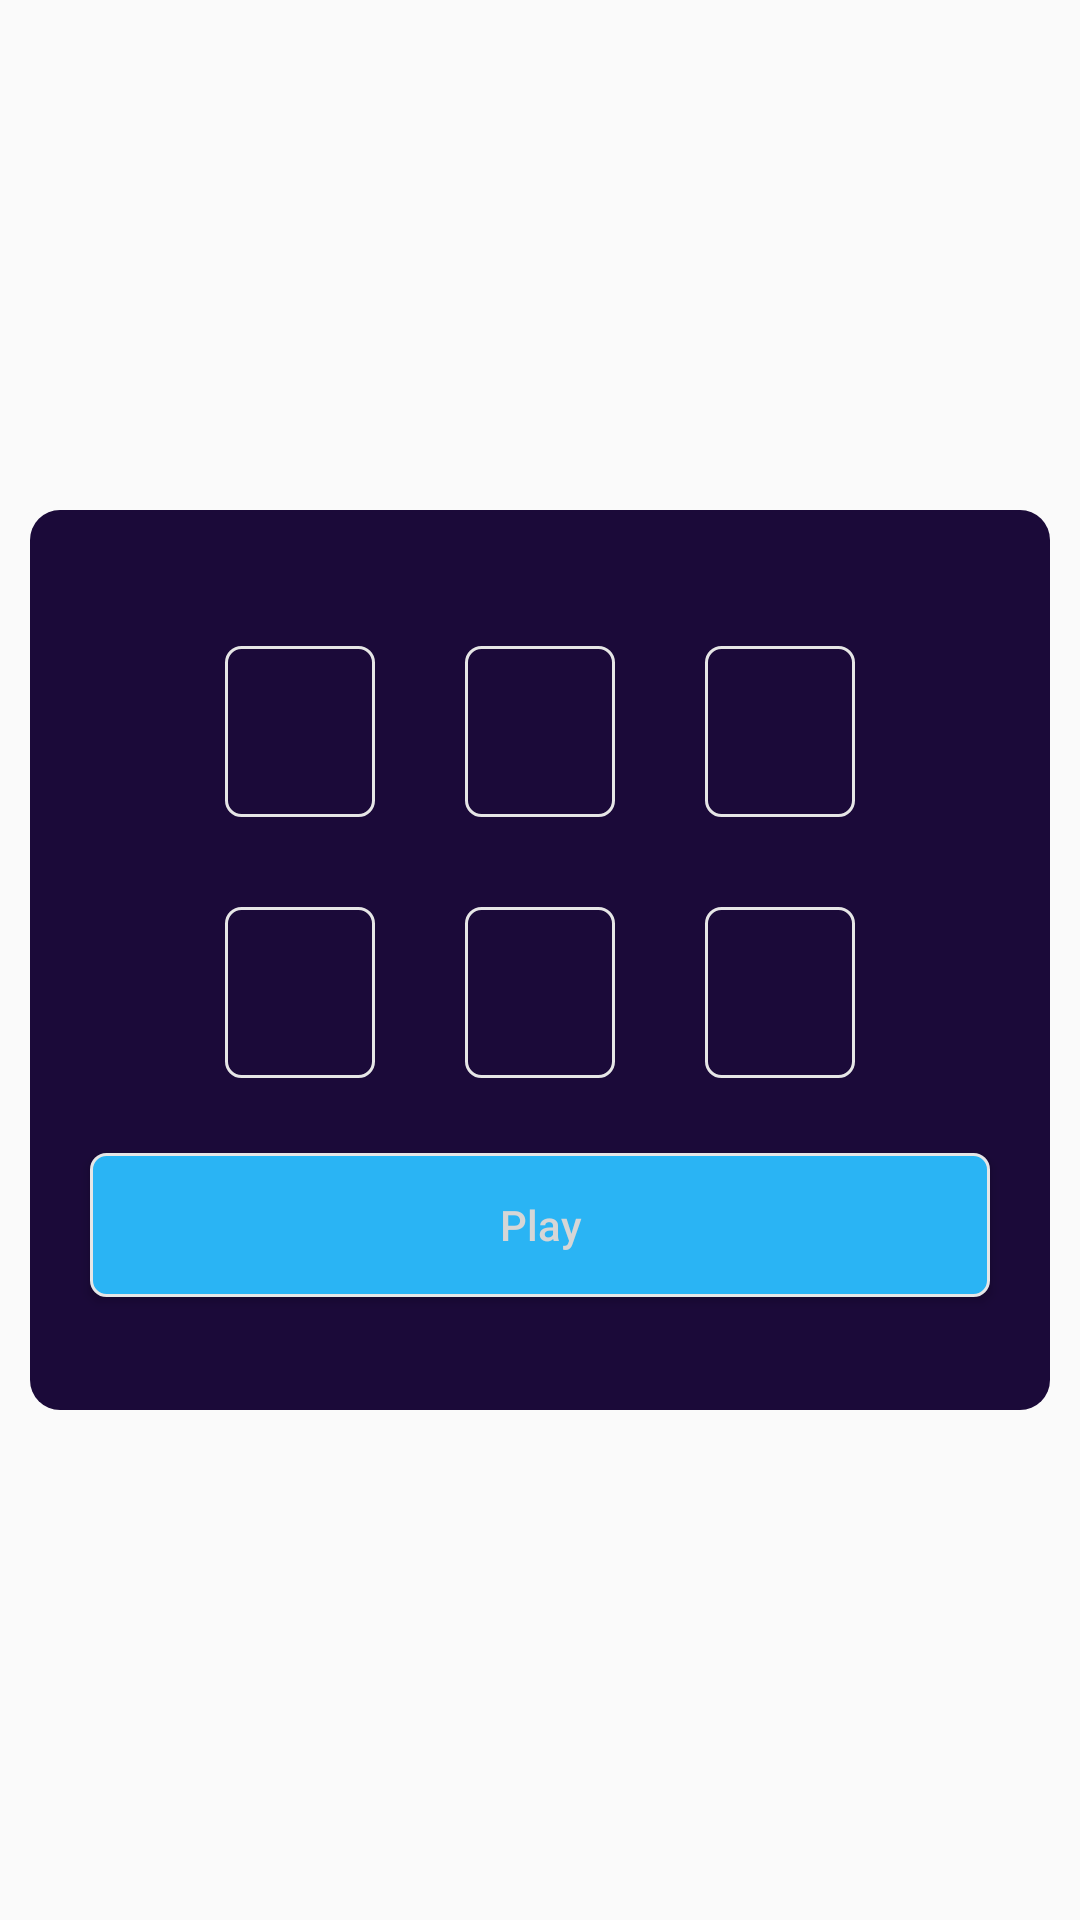

Produce the Android XML layout that renders to this screen, including the resource entries it uses.
<!-- AndroidManifest.xml: application theme Theme.Crevatech -->
<!-- res/layout/fragment_usermine.xml -->
<?xml version="1.0" encoding="utf-8"?>
<FrameLayout xmlns:android="http://schemas.android.com/apk/res/android"
    xmlns:tools="http://schemas.android.com/tools"
    android:layout_width="match_parent"
    android:layout_height="match_parent"
    tools:context=".UI.Usermine">


    <RelativeLayout
        android:layout_width="match_parent"
        android:layout_height="300dp"
        android:layout_gravity="center"
        android:layout_margin="10dp"
        android:background="@drawable/inputlines5"
        android:padding="10dp">


        <RelativeLayout
            android:layout_width="wrap_content"
            android:layout_height="wrap_content"
            android:layout_gravity="center">

            <TextView
                android:id="@+id/rt"
                android:layout_width="wrap_content"
                android:layout_height="wrap_content"
                android:layout_centerHorizontal="true"
                android:textColor="@color/green"
                android:textSize="15sp"
                android:textStyle="bold" />


            <GridLayout
                android:id="@+id/digits_returned"
                android:layout_width="wrap_content"
                android:layout_height="wrap_content"
                android:layout_below="@id/rt"
                android:layout_centerInParent="true"
                android:columnCount="3"
                android:rowCount="2">


                <EditText
                    android:id="@+id/n1"
                    android:layout_width="50dp"
                    android:layout_height="wrap_content"
                    android:layout_margin="15dp"
                    android:background="@drawable/inputlines"
                    android:padding="15dp"
                    android:inputType="number"
                    android:maxLength="3"
                    android:textColor="@color/otherbase"
                    android:textSize="20sp" />


                <EditText
                    android:id="@+id/n2"
                    android:layout_width="50dp"
                    android:layout_height="wrap_content"
                    android:layout_margin="15dp"
                    android:background="@drawable/inputlines"
                    android:padding="15dp"
                    android:inputType="number"
                    android:textColor="@color/otherbase"
                    android:textSize="20sp" />


                <EditText
                    android:id="@+id/n3"
                    android:layout_width="50dp"
                    android:layout_height="wrap_content"
                    android:layout_margin="15dp"
                    android:background="@drawable/inputlines"
                    android:padding="15dp"
                    android:inputType="number"
                    android:textColor="@color/otherbase"
                    android:textSize="20sp" />


                <EditText
                    android:id="@+id/n4"
                    android:layout_width="50dp"
                    android:layout_height="wrap_content"
                    android:layout_margin="15dp"
                    android:background="@drawable/inputlines"
                    android:padding="15dp"
                    android:inputType="number"
                    android:textColor="@color/otherbase"
                    android:textSize="20sp" />


                <EditText
                    android:id="@+id/n5"
                    android:layout_width="50dp"
                    android:layout_height="wrap_content"
                    android:layout_margin="15dp"
                    android:background="@drawable/inputlines"
                    android:padding="15dp"
                    android:inputType="number"
                    android:textColor="@color/otherbase"
                    android:textSize="20sp" />


                <EditText
                    android:id="@+id/n6"
                    android:layout_width="50dp"
                    android:layout_height="wrap_content"
                    android:layout_margin="15dp"
                    android:background="@drawable/inputlines"
                    android:padding="15dp"
                    android:inputType="number"
                    android:textColor="@color/otherbase"
                    android:textSize="20sp" />


            </GridLayout>

            <androidx.appcompat.widget.AppCompatButton
                android:id="@+id/play"
                android:layout_width="match_parent"
                android:layout_height="wrap_content"
                android:layout_below="@id/digits_returned"
                android:layout_centerHorizontal="true"
                android:layout_margin="10dp"
                android:background="@drawable/inputlines1"
                android:text="Play"
                android:textAllCaps="false"
                android:textColor="@color/otherbase" />

        </RelativeLayout>


        <ProgressBar
            android:id="@+id/progress"
            android:layout_width="wrap_content"
            android:layout_height="wrap_content"
            android:layout_centerInParent="true"
            android:visibility="invisible" />

    </RelativeLayout>

</FrameLayout>
<!-- resources referenced by this layout -->
<resources>
  <color name="green">#2D8A04</color>
  <color name="otherbase">#D6D6D6</color>
  <!-- drawable inputlines (drawable) -->
  <?xml version="1.0" encoding="utf-8"?>
  <shape xmlns:android="http://schemas.android.com/apk/res/android">
  
      <stroke  android:width="1dp"
               android:color="@color/input"/>
      <corners android:radius="5dp">
      </corners>
  
  </shape>
  <!-- drawable inputlines1 (drawable) -->
  <?xml version="1.0" encoding="utf-8"?>
  <shape xmlns:android="http://schemas.android.com/apk/res/android">
  
      <stroke  android:width="1dp"
               android:color="@color/input"/>
      <corners android:radius="5dp"/>
      <solid android:color="@color/teal_200"/>
  
  </shape>
  <!-- drawable inputlines5 (drawable) -->
  <?xml version="1.0" encoding="utf-8"?>
  <shape xmlns:android="http://schemas.android.com/apk/res/android">
  
  
      <corners android:radius="10dp"/>
      <solid android:color="#1B0A39"/>
  
  </shape>
  <style name="Theme.Crevatech" parent="Theme.AppCompat.Light.NoActionBar">
          
          <item name="colorPrimary">@color/purple_700</item>
          <item name="colorPrimaryVariant">@color/purple_200</item>
          <item name="colorOnPrimary">@color/white</item>
          
          <item name="colorSecondary">@color/purple_700</item>
          <item name="colorSecondaryVariant">@color/purple_200</item>
          <item name="colorOnSecondary">@color/black</item>
          
          <item name="android:statusBarColor" tools:targetApi="l">?attr/colorPrimaryVariant</item>
          <item name="android:windowAnimationStyle">@style/CustomActivityAnimation</item>
      </style>
  <color name="input">#e6e6e6</color>
  <color name="teal_200">#2AB4F4</color>
  <color name="purple_700">#FF3700B3</color>
  <color name="purple_200">#FFBB86FC</color>
  <color name="white">#FFFFFFFF</color>
  <color name="black">#FF000000</color>
  <style name="CustomActivityAnimation" parent="@android:style/Animation.Activity">
          <item name="android:activityOpenEnterAnimation">@anim/slide_in_right</item>
          <item name="android:activityOpenExitAnimation">@anim/slide_out_left</item>
          <item name="android:activityCloseEnterAnimation">@anim/slide_in_left</item>
          <item name="android:activityCloseExitAnimation">@anim/slide_out_right</item>
  
      </style>
</resources>
